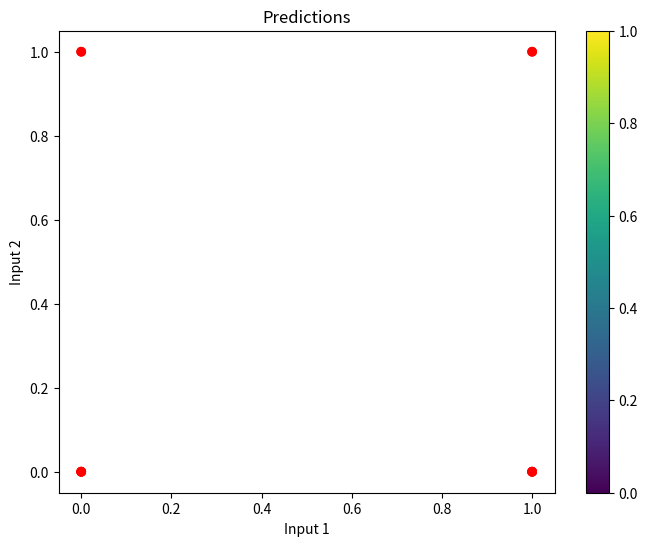

Reproduce this figure in Python.
import numpy as np
import matplotlib.pyplot as plt

"""fixme --> Primeiro passo para melhorar o aprendizado da nossa rede neural:
alteramos nossos pesos e bias para numeros aleatórios. 
porém proximos a zero, por isso multiplicamos por 0.01        
self.weights = np.zeros(num_imputs)
self.bias = 0.0
(13-06-23)

validação e pré-processamento de dados
antes de chamar o método train
verificamos se os conjuntos de treinamento e rótulos tem o mesmo
numero de amostras e estão em um formato apropriado
(asset len)
(16/06/23)

Avaliação de desempenho adicionado como método
avalia o desempenho da rede neural perceptron
(16/06/23)

Criação de plots para vizualização de dados
utilizando a biblioteca matplotlib
(18/06/2023)


adicionar o grid-search para hiperparâmetros ??

"""


class Perceptron:
    def __init__(self, num_inputs, initial_learning_rate=0.01, decay_rate=0.1, activation_fn=None):
        self.weights = np.random.randn(num_inputs) * 0.01
        self.bias = np.random.rand() * 0.01
        self.initial_learning_rate = initial_learning_rate
        self.decay_rate = decay_rate
        self.activation_fn = activation_fn if activation_fn is not None else np.heaviside

    def predict(self, inputs):
        activation = np.dot(inputs, self.weights) + self.bias
        return self.activation_fn(activation, 0.5)

    def train(self, training_inputs, labels, num_epochs):
        assert len(training_inputs) == len(labels), "Número de entradas de treinamento e rótulos não correspondem"

        learning_rate = self.initial_learning_rate
        for epoch in range(1, num_epochs + 1):
            learning_rate *= (1.0 / (1.0 + self.decay_rate * epoch))
            print("Epoch:", epoch)
            for inputs, label in zip(training_inputs, labels):
                prediction = self.predict(inputs)
                print("Inputs:", inputs, "Predicted:", prediction)
                self.weights += learning_rate * (label - prediction) * inputs
                self.bias += learning_rate * (label - prediction)

    def evaluate(self, test_inputs, test_labels):
        correct_predictions = 0
        total_predictions = len(test_inputs)
        for inputs, label in zip(test_inputs, test_labels):
            prediction = self.predict(inputs)
            if prediction == label:
                correct_predictions += 1
        accuracy = correct_predictions / total_predictions
        return accuracy


def main():
    training_inputs = np.array([[0, 0], [0, 1], [1, 0], [1, 1], [0, 0], [1, 0]])
    # Adicione um rótulo para cada entrada de treinamento
    labels = np.array([0, 0, 0, 1, 0, 1])

    perceptron = Perceptron(num_inputs=2, initial_learning_rate=0.1)
    perceptron.train(training_inputs, labels, num_epochs=10)

    test_inputs = np.array(
        [[0, 0], [0, 1], [1, 0], [1, 1], [0, 0], [1, 0], [0, 0], [0, 1], [1, 0], [1, 1], [0, 0], [1, 0]])
    for inputs in test_inputs:
        prediction = perceptron.predict(inputs)
        print(f"Inputs: {inputs} Predicted: {prediction}")

    plt.figure(figsize=(8, 6))

    # rotulo para as cores
    color_map = {0: 'blue', 1: 'red'}

    colors = [color_map[int(prediction)] for _ in range(len(test_inputs))]

    plt.scatter(test_inputs[:, 0], test_inputs[:, 1], c=colors)
    plt.xlabel('Input 1')
    plt.ylabel('Input 2')
    plt.title('Predictions')
    plt.colorbar()
    plt.show()


if __name__ == "__main__":
    main()
